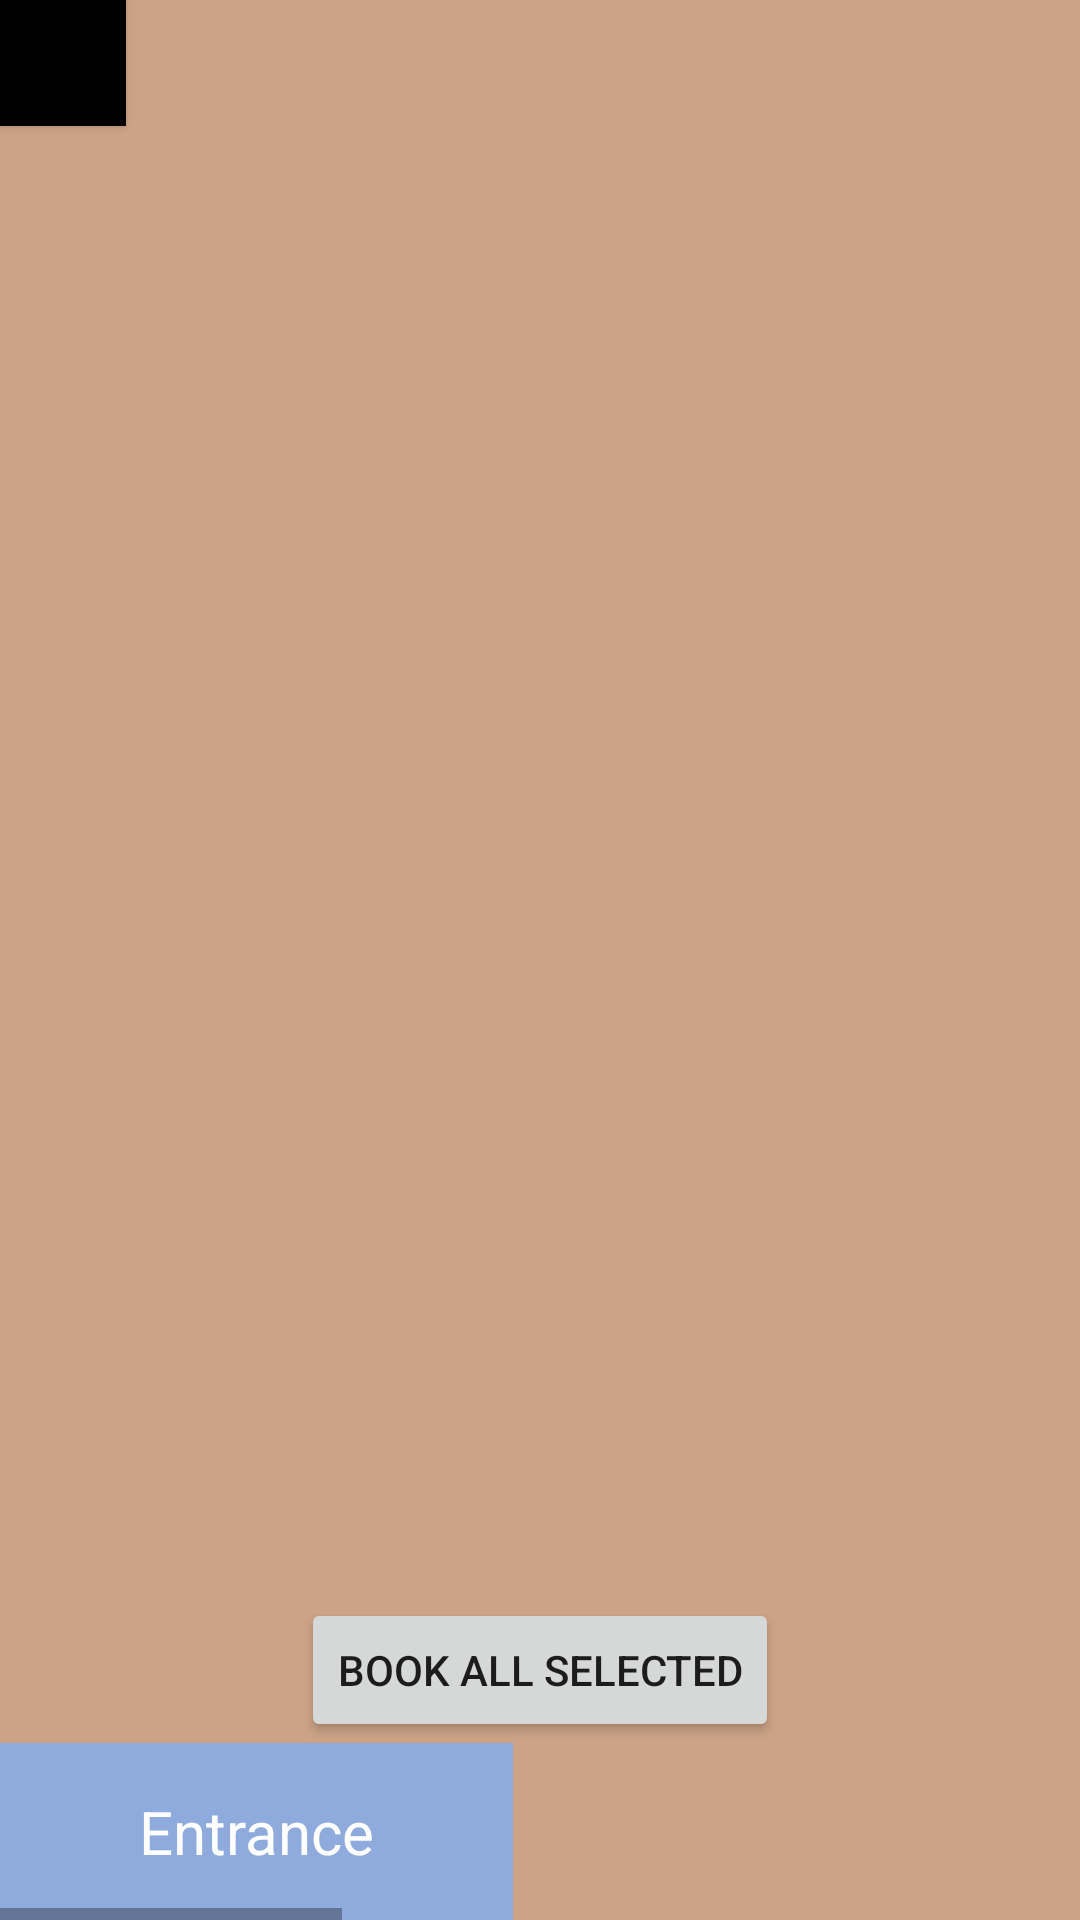

Android layout source for this screen:
<!-- AndroidManifest.xml: application theme Theme.FloorVIew -->
<!-- res/layout/floor_a_layout_classroom.xml -->
<?xml version="1.0" encoding="utf-8"?>
<androidx.constraintlayout.widget.ConstraintLayout xmlns:android="http://schemas.android.com/apk/res/android"
    xmlns:app="http://schemas.android.com/apk/res-auto"
    xmlns:tools="http://schemas.android.com/tools"
    android:layout_width="match_parent"
    android:layout_height="match_parent"
    tools:context=".FloorActivityClassroom">


    <HorizontalScrollView
        android:layout_width="wrap_content"
        android:layout_height="match_parent"
        app:layout_constraintBottom_toBottomOf="parent"
        app:layout_constraintStart_toStartOf="parent"
        app:layout_constraintTop_toTopOf="parent">


        <androidx.constraintlayout.widget.ConstraintLayout
            android:layout_width="match_parent"
            android:layout_height="match_parent">

            <ImageView
                android:id="@+id/floorABackground"
                android:layout_width="wrap_content"
                android:layout_height="fill_parent"
                android:adjustViewBounds="true"
                android:src="@drawable/floor_a_background_classroom"
                app:layout_constraintBottom_toBottomOf="parent"
                app:layout_constraintStart_toStartOf="parent"
                app:layout_constraintTop_toTopOf="parent"
                app:layout_constraintVertical_bias="0.0" />


            <TextView
                android:id="@+id/textView2"
                android:layout_width="171dp"
                android:layout_height="59dp"
                android:background="@color/light_blue"
                android:gravity="center"
                android:text="Entrance"
                android:textColor="@color/white"
                android:textSize="20dp"
                app:layout_constraintBottom_toBottomOf="parent"
                app:layout_constraintStart_toStartOf="parent"
                app:layout_constraintTop_toTopOf="parent"
                app:layout_constraintVertical_bias="1.0" />

            <TextView
                android:id="@+id/textView3"
                android:layout_width="171dp"
                android:layout_height="59dp"
                android:background="@color/light_blue"
                android:gravity="center"
                android:text="Entrance"
                android:textColor="@color/white"
                android:textSize="20dp"
                app:layout_constraintBottom_toBottomOf="parent"
                app:layout_constraintEnd_toEndOf="parent"
                app:layout_constraintTop_toTopOf="parent"
                app:layout_constraintVertical_bias="1.0" />

            <TextView
                android:id="@+id/textView12"
                android:layout_width="733dp"
                android:layout_height="189dp"
                android:background="@color/white"
                android:gravity="center"
                android:text="Classrooms"
                android:textSize="20dp"
                app:layout_constraintEnd_toEndOf="parent"
                app:layout_constraintTop_toTopOf="parent" />

            <Button
                android:id="@+id/backButton"
                android:layout_width="42dp"
                android:layout_height="42dp"
                android:background="@color/black"
                android:backgroundTint="@null"
                android:text="&lt;"
                android:textSize="18dp"
                app:layout_constraintStart_toStartOf="parent"
                app:layout_constraintTop_toTopOf="parent" />

            <Button
                android:id="@+id/floorA_classroom1"
                android:layout_width="346dp"
                android:layout_height="172dp"
                android:layout_marginEnd="12dp"
                android:backgroundTint="@color/light_blue"
                app:layout_constraintBottom_toBottomOf="@+id/textView12"
                app:layout_constraintEnd_toStartOf="@+id/floorA_classroom2"
                app:layout_constraintTop_toTopOf="parent"
                app:layout_constraintVertical_bias="0.47"
                android:onClick="classroomClick"/>

            <Button
                android:id="@+id/floorA_classroom2"
                android:layout_width="346dp"
                android:layout_height="172dp"
                android:layout_marginEnd="16dp"
                android:backgroundTint="@color/light_blue"
                app:layout_constraintBottom_toBottomOf="@+id/textView12"
                app:layout_constraintEnd_toEndOf="parent"
                app:layout_constraintTop_toTopOf="parent"
                app:layout_constraintVertical_bias="0.47"
                android:onClick="classroomClick"/>
        </androidx.constraintlayout.widget.ConstraintLayout>
    </HorizontalScrollView>

    <Button
        android:id="@+id/bookAllBtn"
        android:layout_width="wrap_content"
        android:layout_height="wrap_content"
        android:text="Book All Selected"
        app:layout_constraintEnd_toEndOf="parent"
        app:layout_constraintStart_toStartOf="parent"
        app:layout_constraintTop_toTopOf="parent"
        app:layout_constraintBottom_toBottomOf="parent"
        app:layout_constraintVertical_bias="0.90"
        tools:layout_editor_absoluteX="119dp"
        tools:layout_editor_absoluteY="604dp"
        android:onClick="bookAllClick"/>
    />

</androidx.constraintlayout.widget.ConstraintLayout>
<!-- resources referenced by this layout -->
<resources>
  <color name="black">#FF000000</color>
  <color name="light_blue">#8FAADC</color>
  <color name="white">#FFFFFFFF</color>
  <!-- drawable floor_a_background_classroom: png bitmap (drawable, 23893 bytes) -->
  <style name="Theme.FloorVIew" parent="Theme.MaterialComponents.DayNight.DarkActionBar">
          
          <item name="colorPrimary">@color/purple_500</item>
          <item name="colorPrimaryVariant">@color/purple_700</item>
          <item name="colorOnPrimary">@color/white</item>
          
          <item name="colorSecondary">@color/teal_200</item>
          <item name="colorSecondaryVariant">@color/teal_700</item>
          <item name="colorOnSecondary">@color/black</item>
          
          <item name="android:statusBarColor" tools:targetApi="l">?attr/colorPrimaryVariant</item>
          
      </style>
  <color name="purple_500">#FF6200EE</color>
  <color name="purple_700">#FF3700B3</color>
  <color name="teal_200">#CC03DAC5</color>
  <color name="teal_700">#FF018786</color>
</resources>
